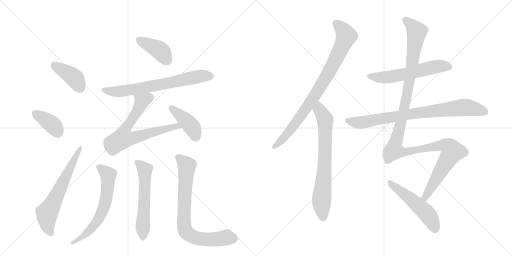
t = 0.00 s
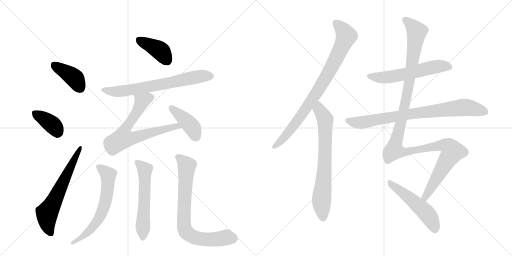
t = 2.49 s
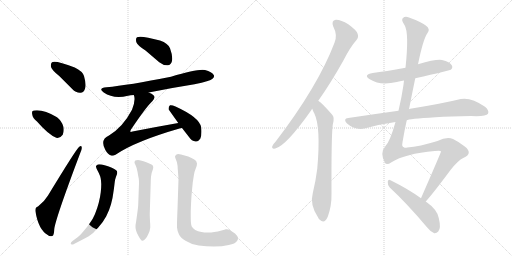
t = 4.97 s
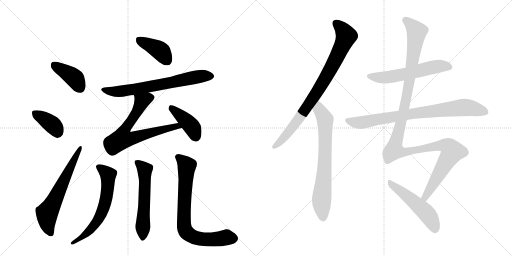
t = 7.46 s
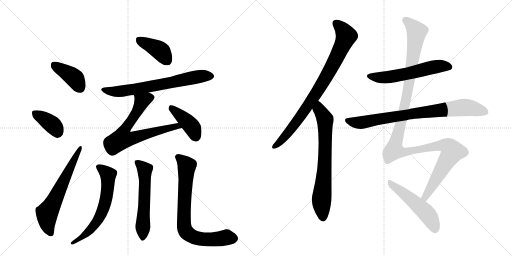
t = 9.94 s
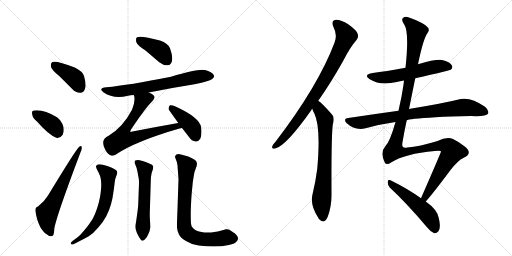
t = 12.43 s

The animated SVG that drew these frames (rendered in a browser with its animation timeline set to each time). Animation: 16 CSS @keyframes rules; one cycle of 12.43 s.

<svg version="1.1" viewBox="0 0 2048 1024" xmlns="http://www.w3.org/2000/svg">
  <g stroke="lightgray" stroke-dasharray="1,1" stroke-width="1" transform="scale(4, 4)">
    <line x1="0" y1="0" x2="256" y2="256"></line>
    <line x1="256" y1="0" x2="0" y2="256"></line>
    <line x1="128" y1="0" x2="128" y2="256"></line>
    <line x1="0" y1="128" x2="256" y2="128"></line>
    <line x1="256" y1="0" x2="512" y2="256"></line>
    <line x1="512" y1="0" x2="256" y2="256"></line>
    <line x1="384" y1="0" x2="384" y2="256"></line>
    <line x1="256" y1="128" x2="512" y2="128"></line>
  </g>
<g transform="scale(1, -1) translate(0, -850)">
   <style type="text/css">
    @keyframes keyframes0 {
      from {
       stroke: black;
       stroke-dashoffset: 401;
       stroke-width: 128;
       }
       57% {
       animation-timing-function: step-end;
       stroke: black;
       stroke-dashoffset: 0;
       stroke-width: 128;
       }
       to {
       stroke: black;
       stroke-width: 1024;
       }
       }
       #make-me-a-hanzi-animation-0 {
         animation: keyframes0 0.576335s both;
         animation-delay: 0.000000s;
         animation-timing-function: linear;
       }
    @keyframes keyframes1 {
      from {
       stroke: black;
       stroke-dashoffset: 378;
       stroke-width: 128;
       }
       55% {
       animation-timing-function: step-end;
       stroke: black;
       stroke-dashoffset: 0;
       stroke-width: 128;
       }
       to {
       stroke: black;
       stroke-width: 1024;
       }
       }
       #make-me-a-hanzi-animation-1 {
         animation: keyframes1 0.557617s both;
         animation-delay: 0.576335s;
         animation-timing-function: linear;
       }
    @keyframes keyframes2 {
      from {
       stroke: black;
       stroke-dashoffset: 632;
       stroke-width: 128;
       }
       67% {
       animation-timing-function: step-end;
       stroke: black;
       stroke-dashoffset: 0;
       stroke-width: 128;
       }
       to {
       stroke: black;
       stroke-width: 1024;
       }
       }
       #make-me-a-hanzi-animation-2 {
         animation: keyframes2 0.764323s both;
         animation-delay: 1.133952s;
         animation-timing-function: linear;
       }
    @keyframes keyframes3 {
      from {
       stroke: black;
       stroke-dashoffset: 402;
       stroke-width: 128;
       }
       57% {
       animation-timing-function: step-end;
       stroke: black;
       stroke-dashoffset: 0;
       stroke-width: 128;
       }
       to {
       stroke: black;
       stroke-width: 1024;
       }
       }
       #make-me-a-hanzi-animation-3 {
         animation: keyframes3 0.577148s both;
         animation-delay: 1.898275s;
         animation-timing-function: linear;
       }
    @keyframes keyframes4 {
      from {
       stroke: black;
       stroke-dashoffset: 689;
       stroke-width: 128;
       }
       69% {
       animation-timing-function: step-end;
       stroke: black;
       stroke-dashoffset: 0;
       stroke-width: 128;
       }
       to {
       stroke: black;
       stroke-width: 1024;
       }
       }
       #make-me-a-hanzi-animation-4 {
         animation: keyframes4 0.810710s both;
         animation-delay: 2.475423s;
         animation-timing-function: linear;
       }
    @keyframes keyframes5 {
      from {
       stroke: black;
       stroke-dashoffset: 701;
       stroke-width: 128;
       }
       70% {
       animation-timing-function: step-end;
       stroke: black;
       stroke-dashoffset: 0;
       stroke-width: 128;
       }
       to {
       stroke: black;
       stroke-width: 1024;
       }
       }
       #make-me-a-hanzi-animation-5 {
         animation: keyframes5 0.820475s both;
         animation-delay: 3.286133s;
         animation-timing-function: linear;
       }
    @keyframes keyframes6 {
      from {
       stroke: black;
       stroke-dashoffset: 412;
       stroke-width: 128;
       }
       57% {
       animation-timing-function: step-end;
       stroke: black;
       stroke-dashoffset: 0;
       stroke-width: 128;
       }
       to {
       stroke: black;
       stroke-width: 1024;
       }
       }
       #make-me-a-hanzi-animation-6 {
         animation: keyframes6 0.585286s both;
         animation-delay: 4.106608s;
         animation-timing-function: linear;
       }
    @keyframes keyframes7 {
      from {
       stroke: black;
       stroke-dashoffset: 639;
       stroke-width: 128;
       }
       68% {
       animation-timing-function: step-end;
       stroke: black;
       stroke-dashoffset: 0;
       stroke-width: 128;
       }
       to {
       stroke: black;
       stroke-width: 1024;
       }
       }
       #make-me-a-hanzi-animation-7 {
         animation: keyframes7 0.770020s both;
         animation-delay: 4.691895s;
         animation-timing-function: linear;
       }
    @keyframes keyframes8 {
      from {
       stroke: black;
       stroke-dashoffset: 578;
       stroke-width: 128;
       }
       65% {
       animation-timing-function: step-end;
       stroke: black;
       stroke-dashoffset: 0;
       stroke-width: 128;
       }
       to {
       stroke: black;
       stroke-width: 1024;
       }
       }
       #make-me-a-hanzi-animation-8 {
         animation: keyframes8 0.720378s both;
         animation-delay: 5.461914s;
         animation-timing-function: linear;
       }
    @keyframes keyframes9 {
      from {
       stroke: black;
       stroke-dashoffset: 770;
       stroke-width: 128;
       }
       71% {
       animation-timing-function: step-end;
       stroke: black;
       stroke-dashoffset: 0;
       stroke-width: 128;
       }
       to {
       stroke: black;
       stroke-width: 1024;
       }
       }
       #make-me-a-hanzi-animation-9 {
         animation: keyframes9 0.876628s both;
         animation-delay: 6.182292s;
         animation-timing-function: linear;
       }
    @keyframes keyframes10 {
      from {
       stroke: black;
       stroke-dashoffset: 849;
       stroke-width: 128;
       }
       73% {
       animation-timing-function: step-end;
       stroke: black;
       stroke-dashoffset: 0;
       stroke-width: 128;
       }
       to {
       stroke: black;
       stroke-width: 1024;
       }
       }
       #make-me-a-hanzi-animation-10 {
         animation: keyframes10 0.940918s both;
         animation-delay: 7.058919s;
         animation-timing-function: linear;
       }
    @keyframes keyframes11 {
      from {
       stroke: black;
       stroke-dashoffset: 723;
       stroke-width: 128;
       }
       70% {
       animation-timing-function: step-end;
       stroke: black;
       stroke-dashoffset: 0;
       stroke-width: 128;
       }
       to {
       stroke: black;
       stroke-width: 1024;
       }
       }
       #make-me-a-hanzi-animation-11 {
         animation: keyframes11 0.838379s both;
         animation-delay: 7.999837s;
         animation-timing-function: linear;
       }
    @keyframes keyframes12 {
      from {
       stroke: black;
       stroke-dashoffset: 579;
       stroke-width: 128;
       }
       65% {
       animation-timing-function: step-end;
       stroke: black;
       stroke-dashoffset: 0;
       stroke-width: 128;
       }
       to {
       stroke: black;
       stroke-width: 1024;
       }
       }
       #make-me-a-hanzi-animation-12 {
         animation: keyframes12 0.721191s both;
         animation-delay: 8.838216s;
         animation-timing-function: linear;
       }
    @keyframes keyframes13 {
      from {
       stroke: black;
       stroke-dashoffset: 814;
       stroke-width: 128;
       }
       73% {
       animation-timing-function: step-end;
       stroke: black;
       stroke-dashoffset: 0;
       stroke-width: 128;
       }
       to {
       stroke: black;
       stroke-width: 1024;
       }
       }
       #make-me-a-hanzi-animation-13 {
         animation: keyframes13 0.912435s both;
         animation-delay: 9.559408s;
         animation-timing-function: linear;
       }
    @keyframes keyframes14 {
      from {
       stroke: black;
       stroke-dashoffset: 1272;
       stroke-width: 128;
       }
       81% {
       animation-timing-function: step-end;
       stroke: black;
       stroke-dashoffset: 0;
       stroke-width: 128;
       }
       to {
       stroke: black;
       stroke-width: 1024;
       }
       }
       #make-me-a-hanzi-animation-14 {
         animation: keyframes14 1.285156s both;
         animation-delay: 10.471842s;
         animation-timing-function: linear;
       }
    @keyframes keyframes15 {
      from {
       stroke: black;
       stroke-dashoffset: 518;
       stroke-width: 128;
       }
       63% {
       animation-timing-function: step-end;
       stroke: black;
       stroke-dashoffset: 0;
       stroke-width: 128;
       }
       to {
       stroke: black;
       stroke-width: 1024;
       }
       }
       #make-me-a-hanzi-animation-15 {
         animation: keyframes15 0.671549s both;
         animation-delay: 11.756999s;
         animation-timing-function: linear;
       }
</style>
<path d="M 238 545 L 289 494 Q 304 478 322 479 Q 335 480 340 495 Q 346 511 336 546 Q 330 565 299 580 Q 221 610 208 601 Q 202 597 204 582 Q 208 569 238 545 Z" fill="lightgray"></path> 
<path d="M 148 364 Q 193 312 225 299 Q 241 296 251 311 Q 257 324 254 342 Q 247 367 228 381 Q 173 414 136 408 Q 133 408 133 407 Q 126 406 129 392 Q 130 379 148 364 Z" fill="lightgray"></path> 
<path d="M 152 24 Q 139 21 142 3 Q 154 -69 191 -90 Q 198 -97 209 -94 Q 216 -93 217 -67 Q 221 -27 321 238 Q 328 254 327 260 Q 326 270 317 263 Q 305 254 192 68 Q 179 46 152 24 Z" fill="lightgray"></path> 
<path d="M 582 648 L 637 601 Q 653 588 671 589 Q 684 590 688 606 Q 692 624 680 657 Q 673 676 640 688 Q 564 709 548 701 Q 542 697 545 682 Q 549 669 582 648 Z" fill="lightgray"></path> 
<path d="M 595 480 Q 683 498 778 513 Q 841 526 850 535 Q 859 542 855 550 Q 848 562 820 570 Q 793 576 684 543 Q 513 509 426 501 Q 390 497 415 480 Q 454 453 512 467 Q 522 470 535 470 L 595 480 Z" fill="lightgray"></path> 
<path d="M 713 358 Q 622 342 530 324 Q 523 321 521 324 Q 520 325 524 332 Q 585 423 610 446 Q 623 461 614 469 Q 608 476 595 480 C 568 493 529 499 535 470 Q 544 452 528 411 Q 492 342 436 308 Q 399 292 421 251 Q 431 232 444 228 Q 451 225 462 231 Q 541 285 718 336 Q 722 337 728 338 C 757 345 743 363 713 358 Z" fill="lightgray"></path> 
<path d="M 728 338 L 756 302 Q 766 286 783 284 Q 793 283 801 295 Q 808 308 805 340 Q 799 380 702 424 Q 687 431 680 429 Q 674 426 674 413 L 713 358 L 728 338 Z" fill="lightgray"></path> 
<path d="M 290 -114 Q 283 -119 283 -123 Q 283 -125 284 -126 Q 286 -128 289 -128 Q 292 -128 296 -126 L 321 -113 Q 335 -106 355 -95 Q 373 -84 393 -60 Q 413 -38 425 -15 Q 437 8 444 33 Q 451 58 453 77 Q 456 96 458 114 Q 459 131 464 143 Q 469 156 469 158 Q 469 162 468 165 Q 467 169 457 174 Q 449 180 435 184 Q 423 189 407 192 Q 401 193 397 193 Q 393 193 391 192 Q 387 190 384 186 L 384 184 Q 384 179 389 170 Q 395 159 399 149 Q 404 138 405 114 Q 405 98 403 81 Q 401 63 395 39 Q 389 16 380 -6 Q 371 -28 359 -43 Q 349 -58 333 -76 Q 318 -94 309 -100 L 290 -114 Z" fill="lightgray"></path> 
<path d="M 603 124 Q 603 130 604 143 Q 605 157 610 168 Q 613 177 613 180 Q 613 184 611 188 Q 608 192 597 196 Q 585 202 574 205 Q 563 209 552 210 Q 545 210 541 208 Q 539 206 538 202 L 538 201 Q 538 197 542 190 Q 546 182 550 163 Q 553 144 555 136 Q 556 128 556 116 L 553 35 Q 553 24 548 -11 L 544 -39 Q 542 -49 542 -55 L 542 -59 Q 542 -66 545 -74 Q 547 -83 554 -94 Q 564 -113 569 -113 L 570 -113 Q 576 -112 581 -106 Q 587 -101 593 -87 Q 600 -74 601 -60 L 601 -54 Q 601 -47 600 -35 Q 599 -18 599 -6 L 603 124 Z" fill="lightgray"></path> 
<path d="M 714 134 L 710 14 Q 708 -32 708 -50 L 708 -60 Q 709 -74 716 -88 Q 723 -102 744 -114 Q 765 -128 795 -132 Q 826 -136 855 -136 Q 889 -136 915 -130 Q 941 -125 948 -114 Q 952 -109 952 -103 Q 952 -101 951 -98 Q 949 -92 940 -84 L 922 -72 Q 914 -67 906 -67 L 903 -67 Q 901 -68 886 -72 Q 871 -77 857 -78 Q 843 -80 836 -80 L 829 -80 Q 817 -80 806 -78 Q 791 -76 781 -70 Q 771 -63 767 -56 Q 763 -49 763 -18 L 763 6 Q 765 58 767 79 L 771 120 Q 774 140 776 152 Q 778 164 783 176 Q 788 188 788 195 Q 788 197 787 199 Q 787 206 777 212 Q 767 218 753 224 L 724 232 Q 718 234 713 234 Q 709 234 706 232 Q 701 229 700 224 Q 700 220 704 211 Q 708 202 709 194 Q 711 186 711 174 Q 712 162 714 134 Z" fill="lightgray"></path> 
<path d="M 1273 447 Q 1322 516 1373 607 Q 1401 662 1426 690 Q 1436 702 1430 716 Q 1426 729 1393 753 Q 1363 772 1343 771 Q 1324 768 1333 744 Q 1351 710 1338 679 Q 1272 505 1102 283 Q 1092 273 1089 265 Q 1086 253 1101 256 Q 1143 265 1245 409 Q 1246 412 1249 415 L 1273 447 Z" fill="lightgray"></path> 
<path d="M 1249 415 Q 1252 405 1257 397 Q 1284 342 1269 175 Q 1263 127 1251 77 Q 1238 31 1273 -21 Q 1274 -25 1279 -29 Q 1298 -47 1311 -17 Q 1327 26 1326 76 Q 1325 301 1331 351 Q 1340 381 1328 392 Q 1289 437 1273 447 C 1249 466 1238 443 1249 415 Z" fill="lightgray"></path> 
<path d="M 1661 537 Q 1799 568 1803 571 Q 1813 580 1807 589 Q 1800 602 1768 610 Q 1744 614 1672 593 L 1622 579 Q 1541 564 1491 558 Q 1451 551 1479 533 Q 1521 506 1587 522 Q 1599 526 1616 528 L 1661 537 Z" fill="lightgray"></path> 
<path d="M 1627 369 Q 1633 375 1742 381 Q 1803 385 1884 386 Q 1944 383 1952 395 Q 1958 408 1940 423 Q 1885 462 1843 454 Q 1770 436 1641 415 Q 1638 415 1636 413 L 1594 407 Q 1500 394 1393 378 Q 1371 375 1387 357 Q 1420 327 1462 337 Q 1519 353 1582 362 L 1627 369 Z" fill="lightgray"></path> 
<path d="M 1703 44 Q 1736 81 1802 170 Q 1833 209 1853 218 Q 1875 228 1875 239 Q 1876 251 1859 264 Q 1837 282 1812 294 Q 1787 304 1750 286 Q 1678 264 1629 260 Q 1604 254 1610 281 Q 1617 324 1627 369 L 1636 413 Q 1648 474 1661 537 L 1672 593 Q 1693 695 1710 718 Q 1723 734 1703 748 Q 1681 764 1636 780 Q 1620 786 1612 778 Q 1603 771 1618 750 Q 1637 719 1622 579 L 1616 528 Q 1615 521 1614 511 Q 1607 462 1594 407 L 1582 362 Q 1560 284 1542 266 Q 1518 239 1540 198 Q 1547 188 1566 201 Q 1620 235 1739 246 Q 1764 249 1764 244 Q 1764 240 1684 57 C 1672 30 1684 21 1703 44 Z" fill="lightgray"></path> 
<path d="M 1684 57 Q 1633 94 1562 129 Q 1553 135 1551 123 Q 1550 110 1559 100 Q 1628 36 1708 -59 Q 1723 -78 1737 -83 Q 1746 -84 1753 -76 Q 1765 -63 1755 -22 Q 1749 12 1703 44 L 1684 57 Z" fill="lightgray"></path> 
      <clipPath id="make-me-a-hanzi-clip-0">
      <path d="M 238 545 L 289 494 Q 304 478 322 479 Q 335 480 340 495 Q 346 511 336 546 Q 330 565 299 580 Q 221 610 208 601 Q 202 597 204 582 Q 208 569 238 545 Z" fill="lightgray"></path>
      </clipPath>
      <path clip-path="url(#make-me-a-hanzi-clip-0)" d="M 214 593 L 296 539 L 320 499 " fill="none" id="make-me-a-hanzi-animation-0" stroke-dasharray="273 546" stroke-linecap="round"></path>

      <clipPath id="make-me-a-hanzi-clip-1">
      <path d="M 148 364 Q 193 312 225 299 Q 241 296 251 311 Q 257 324 254 342 Q 247 367 228 381 Q 173 414 136 408 Q 133 408 133 407 Q 126 406 129 392 Q 130 379 148 364 Z" fill="lightgray"></path>
      </clipPath>
      <path clip-path="url(#make-me-a-hanzi-clip-1)" d="M 138 398 L 203 357 L 230 321 " fill="none" id="make-me-a-hanzi-animation-1" stroke-dasharray="250 500" stroke-linecap="round"></path>

      <clipPath id="make-me-a-hanzi-clip-2">
      <path d="M 152 24 Q 139 21 142 3 Q 154 -69 191 -90 Q 198 -97 209 -94 Q 216 -93 217 -67 Q 221 -27 321 238 Q 328 254 327 260 Q 326 270 317 263 Q 305 254 192 68 Q 179 46 152 24 Z" fill="lightgray"></path>
      </clipPath>
      <path clip-path="url(#make-me-a-hanzi-clip-2)" d="M 203 -84 L 191 -55 L 188 -3 L 321 257 " fill="none" id="make-me-a-hanzi-animation-2" stroke-dasharray="504 1008" stroke-linecap="round"></path>

      <clipPath id="make-me-a-hanzi-clip-3">
      <path d="M 582 648 L 637 601 Q 653 588 671 589 Q 684 590 688 606 Q 692 624 680 657 Q 673 676 640 688 Q 564 709 548 701 Q 542 697 545 682 Q 549 669 582 648 Z" fill="lightgray"></path>
      </clipPath>
      <path clip-path="url(#make-me-a-hanzi-clip-3)" d="M 554 693 L 641 647 L 669 608 " fill="none" id="make-me-a-hanzi-animation-3" stroke-dasharray="274 548" stroke-linecap="round"></path>

      <clipPath id="make-me-a-hanzi-clip-4">
      <path d="M 595 480 Q 683 498 778 513 Q 841 526 850 535 Q 859 542 855 550 Q 848 562 820 570 Q 793 576 684 543 Q 513 509 426 501 Q 390 497 415 480 Q 454 453 512 467 Q 522 470 535 470 L 595 480 Z" fill="lightgray"></path>
      </clipPath>
      <path clip-path="url(#make-me-a-hanzi-clip-4)" d="M 417 492 L 439 485 L 486 485 L 790 543 L 843 546 " fill="none" id="make-me-a-hanzi-animation-4" stroke-dasharray="561 1122" stroke-linecap="round"></path>

      <clipPath id="make-me-a-hanzi-clip-5">
      <path d="M 713 358 Q 622 342 530 324 Q 523 321 521 324 Q 520 325 524 332 Q 585 423 610 446 Q 623 461 614 469 Q 608 476 595 480 C 568 493 529 499 535 470 Q 544 452 528 411 Q 492 342 436 308 Q 399 292 421 251 Q 431 232 444 228 Q 451 225 462 231 Q 541 285 718 336 Q 722 337 728 338 C 757 345 743 363 713 358 Z" fill="lightgray"></path>
      </clipPath>
      <path clip-path="url(#make-me-a-hanzi-clip-5)" d="M 602 459 L 577 450 L 563 435 L 540 388 L 494 322 L 490 296 L 535 298 L 692 343 L 722 341 " fill="none" id="make-me-a-hanzi-animation-5" stroke-dasharray="573 1146" stroke-linecap="round"></path>

      <clipPath id="make-me-a-hanzi-clip-6">
      <path d="M 728 338 L 756 302 Q 766 286 783 284 Q 793 283 801 295 Q 808 308 805 340 Q 799 380 702 424 Q 687 431 680 429 Q 674 426 674 413 L 713 358 L 728 338 Z" fill="lightgray"></path>
      </clipPath>
      <path clip-path="url(#make-me-a-hanzi-clip-6)" d="M 684 421 L 763 348 L 783 304 " fill="none" id="make-me-a-hanzi-animation-6" stroke-dasharray="284 568" stroke-linecap="round"></path>

      <clipPath id="make-me-a-hanzi-clip-7">
      <path d="M 290 -114 Q 283 -119 283 -123 Q 283 -125 284 -126 Q 286 -128 289 -128 Q 292 -128 296 -126 L 321 -113 Q 335 -106 355 -95 Q 373 -84 393 -60 Q 413 -38 425 -15 Q 437 8 444 33 Q 451 58 453 77 Q 456 96 458 114 Q 459 131 464 143 Q 469 156 469 158 Q 469 162 468 165 Q 467 169 457 174 Q 449 180 435 184 Q 423 189 407 192 Q 401 193 397 193 Q 393 193 391 192 Q 387 190 384 186 L 384 184 Q 384 179 389 170 Q 395 159 399 149 Q 404 138 405 114 Q 405 98 403 81 Q 401 63 395 39 Q 389 16 380 -6 Q 371 -28 359 -43 Q 349 -58 333 -76 Q 318 -94 309 -100 L 290 -114 Z" fill="lightgray"></path>
      </clipPath>
      <path clip-path="url(#make-me-a-hanzi-clip-7)" d="M 391 185 L 433 151 L 426 61 L 408 1 L 366 -64 L 332 -96 L 288 -123 " fill="none" id="make-me-a-hanzi-animation-7" stroke-dasharray="511 1022" stroke-linecap="round"></path>

      <clipPath id="make-me-a-hanzi-clip-8">
      <path d="M 603 124 Q 603 130 604 143 Q 605 157 610 168 Q 613 177 613 180 Q 613 184 611 188 Q 608 192 597 196 Q 585 202 574 205 Q 563 209 552 210 Q 545 210 541 208 Q 539 206 538 202 L 538 201 Q 538 197 542 190 Q 546 182 550 163 Q 553 144 555 136 Q 556 128 556 116 L 553 35 Q 553 24 548 -11 L 544 -39 Q 542 -49 542 -55 L 542 -59 Q 542 -66 545 -74 Q 547 -83 554 -94 Q 564 -113 569 -113 L 570 -113 Q 576 -112 581 -106 Q 587 -101 593 -87 Q 600 -74 601 -60 L 601 -54 Q 601 -47 600 -35 Q 599 -18 599 -6 L 603 124 Z" fill="lightgray"></path>
      </clipPath>
      <path clip-path="url(#make-me-a-hanzi-clip-8)" d="M 547 202 L 579 171 L 570 -106 " fill="none" id="make-me-a-hanzi-animation-8" stroke-dasharray="450 900" stroke-linecap="round"></path>

      <clipPath id="make-me-a-hanzi-clip-9">
      <path d="M 714 134 L 710 14 Q 708 -32 708 -50 L 708 -60 Q 709 -74 716 -88 Q 723 -102 744 -114 Q 765 -128 795 -132 Q 826 -136 855 -136 Q 889 -136 915 -130 Q 941 -125 948 -114 Q 952 -109 952 -103 Q 952 -101 951 -98 Q 949 -92 940 -84 L 922 -72 Q 914 -67 906 -67 L 903 -67 Q 901 -68 886 -72 Q 871 -77 857 -78 Q 843 -80 836 -80 L 829 -80 Q 817 -80 806 -78 Q 791 -76 781 -70 Q 771 -63 767 -56 Q 763 -49 763 -18 L 763 6 Q 765 58 767 79 L 771 120 Q 774 140 776 152 Q 778 164 783 176 Q 788 188 788 195 Q 788 197 787 199 Q 787 206 777 212 Q 767 218 753 224 L 724 232 Q 718 234 713 234 Q 709 234 706 232 Q 701 229 700 224 Q 700 220 704 211 Q 708 202 709 194 Q 711 186 711 174 Q 712 162 714 134 Z" fill="lightgray"></path>
      </clipPath>
      <path clip-path="url(#make-me-a-hanzi-clip-9)" d="M 713 221 L 747 186 L 736 0 L 736 -46 L 744 -76 L 764 -93 L 793 -104 L 848 -108 L 906 -99 L 936 -104 " fill="none" id="make-me-a-hanzi-animation-9" stroke-dasharray="642 1284" stroke-linecap="round"></path>

      <clipPath id="make-me-a-hanzi-clip-10">
      <path d="M 1273 447 Q 1322 516 1373 607 Q 1401 662 1426 690 Q 1436 702 1430 716 Q 1426 729 1393 753 Q 1363 772 1343 771 Q 1324 768 1333 744 Q 1351 710 1338 679 Q 1272 505 1102 283 Q 1092 273 1089 265 Q 1086 253 1101 256 Q 1143 265 1245 409 Q 1246 412 1249 415 L 1273 447 Z" fill="lightgray"></path>
      </clipPath>
      <path clip-path="url(#make-me-a-hanzi-clip-10)" d="M 1345 755 L 1371 731 L 1385 706 L 1351 628 L 1297 528 L 1208 392 L 1151 316 L 1099 265 " fill="none" id="make-me-a-hanzi-animation-10" stroke-dasharray="721 1442" stroke-linecap="round"></path>

      <clipPath id="make-me-a-hanzi-clip-11">
      <path d="M 1249 415 Q 1252 405 1257 397 Q 1284 342 1269 175 Q 1263 127 1251 77 Q 1238 31 1273 -21 Q 1274 -25 1279 -29 Q 1298 -47 1311 -17 Q 1327 26 1326 76 Q 1325 301 1331 351 Q 1340 381 1328 392 Q 1289 437 1273 447 C 1249 466 1238 443 1249 415 Z" fill="lightgray"></path>
      </clipPath>
      <path clip-path="url(#make-me-a-hanzi-clip-11)" d="M 1273 439 L 1278 411 L 1301 372 L 1300 216 L 1286 47 L 1291 -21 " fill="none" id="make-me-a-hanzi-animation-11" stroke-dasharray="595 1190" stroke-linecap="round"></path>

      <clipPath id="make-me-a-hanzi-clip-12">
      <path d="M 1661 537 Q 1799 568 1803 571 Q 1813 580 1807 589 Q 1800 602 1768 610 Q 1744 614 1672 593 L 1622 579 Q 1541 564 1491 558 Q 1451 551 1479 533 Q 1521 506 1587 522 Q 1599 526 1616 528 L 1661 537 Z" fill="lightgray"></path>
      </clipPath>
      <path clip-path="url(#make-me-a-hanzi-clip-12)" d="M 1482 547 L 1505 540 L 1543 540 L 1748 584 L 1771 587 L 1798 581 " fill="none" id="make-me-a-hanzi-animation-12" stroke-dasharray="451 902" stroke-linecap="round"></path>

      <clipPath id="make-me-a-hanzi-clip-13">
      <path d="M 1627 369 Q 1633 375 1742 381 Q 1803 385 1884 386 Q 1944 383 1952 395 Q 1958 408 1940 423 Q 1885 462 1843 454 Q 1770 436 1641 415 Q 1638 415 1636 413 L 1594 407 Q 1500 394 1393 378 Q 1371 375 1387 357 Q 1420 327 1462 337 Q 1519 353 1582 362 L 1627 369 Z" fill="lightgray"></path>
      </clipPath>
      <path clip-path="url(#make-me-a-hanzi-clip-13)" d="M 1391 367 L 1450 360 L 1654 397 L 1845 420 L 1890 417 L 1942 402 " fill="none" id="make-me-a-hanzi-animation-13" stroke-dasharray="686 1372" stroke-linecap="round"></path>

      <clipPath id="make-me-a-hanzi-clip-14">
      <path d="M 1703 44 Q 1736 81 1802 170 Q 1833 209 1853 218 Q 1875 228 1875 239 Q 1876 251 1859 264 Q 1837 282 1812 294 Q 1787 304 1750 286 Q 1678 264 1629 260 Q 1604 254 1610 281 Q 1617 324 1627 369 L 1636 413 Q 1648 474 1661 537 L 1672 593 Q 1693 695 1710 718 Q 1723 734 1703 748 Q 1681 764 1636 780 Q 1620 786 1612 778 Q 1603 771 1618 750 Q 1637 719 1622 579 L 1616 528 Q 1615 521 1614 511 Q 1607 462 1594 407 L 1582 362 Q 1560 284 1542 266 Q 1518 239 1540 198 Q 1547 188 1566 201 Q 1620 235 1739 246 Q 1764 249 1764 244 Q 1764 240 1684 57 C 1672 30 1684 21 1703 44 Z" fill="lightgray"></path>
      </clipPath>
      <path clip-path="url(#make-me-a-hanzi-clip-14)" d="M 1622 770 L 1667 723 L 1625 455 L 1577 248 L 1625 243 L 1767 269 L 1792 264 L 1810 244 L 1715 90 L 1701 65 L 1701 52 " fill="none" id="make-me-a-hanzi-animation-14" stroke-dasharray="1144 2288" stroke-linecap="round"></path>

      <clipPath id="make-me-a-hanzi-clip-15">
      <path d="M 1684 57 Q 1633 94 1562 129 Q 1553 135 1551 123 Q 1550 110 1559 100 Q 1628 36 1708 -59 Q 1723 -78 1737 -83 Q 1746 -84 1753 -76 Q 1765 -63 1755 -22 Q 1749 12 1703 44 L 1684 57 Z" fill="lightgray"></path>
      </clipPath>
      <path clip-path="url(#make-me-a-hanzi-clip-15)" d="M 1561 118 L 1701 3 L 1729 -37 L 1739 -67 " fill="none" id="make-me-a-hanzi-animation-15" stroke-dasharray="390 780" stroke-linecap="round"></path>

</g>
</svg>
